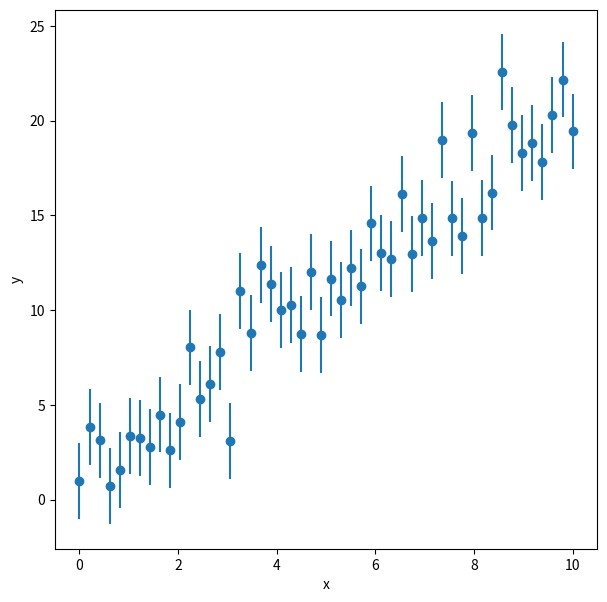
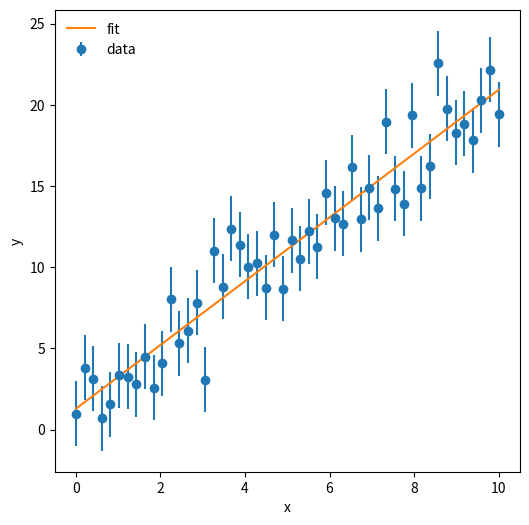

The script that saved these images, in order:
%matplotlib inline
import matplotlib.pyplot as plt
import numpy as np

#set a random number seed
np.random.seed(119)

#set number of data points
npoints = 50

#set x
x = np.linspace(0,10.,npoints)

#set slope, intercept, and scatter rms
m = 2.0
b = 1.0
sigma = 2.0

#generate y points
y = m*x + b + np.random.normal(scale=sigma,size=npoints)
y_err = np.full(npoints,sigma)


f = plt.figure(figsize=(7,7))
plt.errorbar(x,y,sigma,fmt='o')
plt.xlabel('x')
plt.ylabel('y')

m_fit, b_fit = np.poly1d(np.polyfit(x,y,1,w=1./y_err))
print("Best fit slope = ",m_fit)
print("Best fit intercept = ",b_fit)

y_fit = m_fit*x + b_fit

f = plt.figure(figsize=(6,6))
plt.errorbar(x,y,sigma,fmt='o',label='data')
plt.xlabel('x')
plt.ylabel('y')

plt.plot(x,y_fit,label='fit')
plt.legend(loc=2,frameon=False)

#import optimize from scipy
from scipy import optimize

#define the function to fit
def f_line(x, m, b):
    return m*x + b

#perform the fit
params, params_cov = optimize.curve_fit(f_line,x,y,sigma=y_err)

m_fit = params[0]
b_fit = params[1]
print(m_fit, b_fit)

print(m_fit, b_fit)


